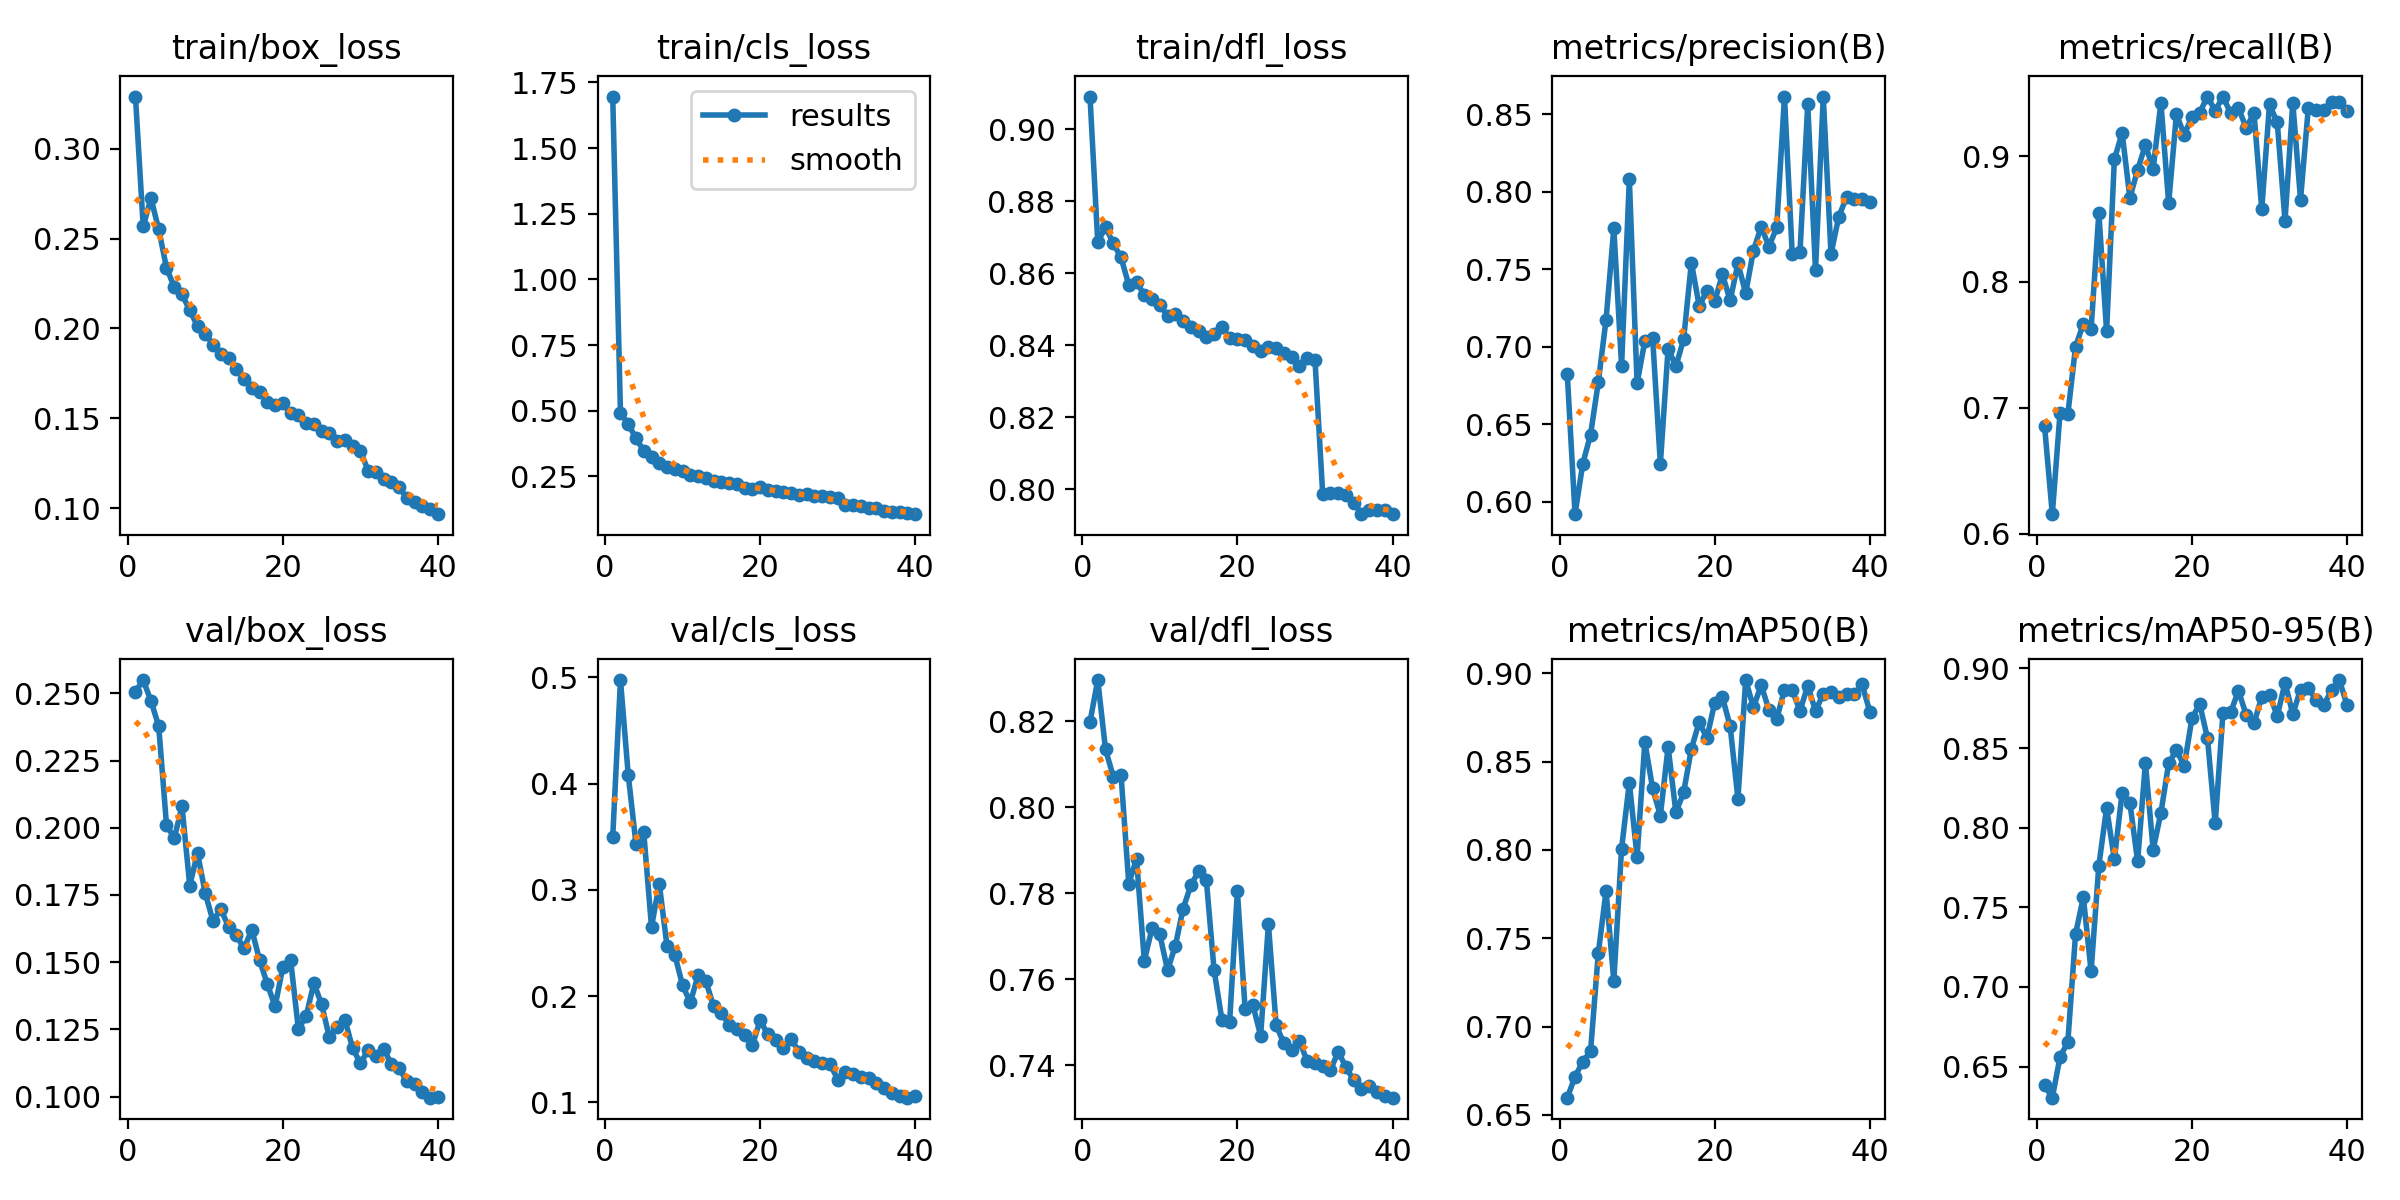

Data behind this chart, as committed beside it:
epoch, time, train/box_loss, train/cls_loss, train/dfl_loss, metrics/precision(B), metrics/recall(B), metrics/mAP50(B), metrics/mAP50-95(B), val/box_loss, val/cls_loss, val/dfl_loss, lr/pg0, lr/pg1, lr/pg2
1, 199, 0.329, 1.696, 0.9091, 0.6827, 0.6856, 0.6597, 0.6383, 0.2507, 0.3499, 0.8199, 0.0001229, 0.0001229, 0.0001229
2, 374.3, 0.2567, 0.4915, 0.8686, 0.5921, 0.6154, 0.6716, 0.6305, 0.255, 0.4975, 0.8296, 0.0002401, 0.0002401, 0.0002401
3, 550.1, 0.2724, 0.4493, 0.8729, 0.6247, 0.6962, 0.6802, 0.6561, 0.2472, 0.4083, 0.8135, 0.0003512, 0.0003512, 0.0003512
4, 726.4, 0.2551, 0.3952, 0.8683, 0.6434, 0.6948, 0.686, 0.6653, 0.2378, 0.3431, 0.8072, 0.0003425, 0.0003425, 0.0003425
5, 901.5, 0.2338, 0.3471, 0.8644, 0.6772, 0.7486, 0.7415, 0.7334, 0.2011, 0.3541, 0.8076, 0.0003334, 0.0003334, 0.0003334
6, 1079, 0.223, 0.3224, 0.8567, 0.7176, 0.7668, 0.7768, 0.7563, 0.196, 0.2651, 0.7823, 0.0003242, 0.0003242, 0.0003242
7, 1255, 0.2189, 0.302, 0.8576, 0.7764, 0.7627, 0.7259, 0.71, 0.208, 0.3059, 0.788, 0.0003151, 0.0003151, 0.0003151
8, 1428, 0.2102, 0.2861, 0.8539, 0.6878, 0.8549, 0.8007, 0.7763, 0.1785, 0.2469, 0.7643, 0.0003059, 0.0003059, 0.0003059
9, 1603, 0.2013, 0.2767, 0.8527, 0.8081, 0.7609, 0.838, 0.8124, 0.1906, 0.239, 0.7718, 0.0002967, 0.0002967, 0.0002967
10, 1778, 0.197, 0.2703, 0.8512, 0.6764, 0.8974, 0.7961, 0.7801, 0.1756, 0.2102, 0.7704, 0.0002876, 0.0002876, 0.0002876
11, 1953, 0.191, 0.2551, 0.8482, 0.7039, 0.9185, 0.8611, 0.822, 0.1653, 0.1941, 0.7621, 0.0002784, 0.0002784, 0.0002784
12, 2129, 0.186, 0.253, 0.8486, 0.706, 0.8669, 0.8349, 0.8156, 0.1698, 0.2194, 0.7677, 0.0002693, 0.0002693, 0.0002693
13, 2304, 0.1834, 0.2449, 0.8467, 0.6247, 0.8891, 0.8195, 0.7789, 0.1632, 0.2141, 0.7764, 0.0002601, 0.0002601, 0.0002601
14, 2478, 0.1776, 0.2311, 0.845, 0.699, 0.9088, 0.8584, 0.8407, 0.16, 0.1905, 0.7819, 0.000251, 0.000251, 0.000251
15, 2655, 0.1717, 0.227, 0.8439, 0.6875, 0.89, 0.8212, 0.7862, 0.1551, 0.1845, 0.7851, 0.0002418, 0.0002418, 0.0002418
16, 2827, 0.1671, 0.2231, 0.8424, 0.7049, 0.9426, 0.8325, 0.8093, 0.1621, 0.1728, 0.783, 0.0002326, 0.0002326, 0.0002326
17, 3002, 0.1648, 0.221, 0.843, 0.7543, 0.8625, 0.8573, 0.8403, 0.1507, 0.1693, 0.7621, 0.0002235, 0.0002235, 0.0002235
18, 3174, 0.1593, 0.2072, 0.845, 0.7266, 0.9333, 0.8723, 0.8489, 0.1419, 0.1634, 0.7506, 0.0002143, 0.0002143, 0.0002143
19, 3349, 0.1575, 0.2036, 0.8419, 0.7358, 0.9172, 0.8634, 0.8387, 0.1336, 0.1537, 0.7501, 0.0002052, 0.0002052, 0.0002052
20, 3521, 0.1585, 0.2103, 0.8416, 0.7293, 0.9311, 0.8833, 0.8686, 0.1481, 0.1771, 0.7805, 0.000196, 0.000196, 0.000196
21, 3696, 0.1527, 0.1978, 0.8414, 0.7467, 0.9345, 0.8866, 0.8777, 0.1509, 0.1639, 0.753, 0.0001868, 0.0001868, 0.0001868
22, 3872, 0.152, 0.1948, 0.8397, 0.7299, 0.9474, 0.8699, 0.8563, 0.1252, 0.1589, 0.754, 0.0001777, 0.0001777, 0.0001777
23, 4045, 0.1476, 0.1891, 0.8385, 0.7538, 0.9361, 0.8289, 0.8027, 0.1298, 0.151, 0.7469, 0.0001685, 0.0001685, 0.0001685
24, 4219, 0.147, 0.1865, 0.8396, 0.7347, 0.9474, 0.8962, 0.872, 0.1422, 0.1596, 0.7728, 0.0001594, 0.0001594, 0.0001594
25, 4392, 0.1431, 0.1809, 0.8393, 0.7622, 0.9341, 0.8808, 0.8726, 0.1343, 0.1477, 0.7493, 0.0001502, 0.0001502, 0.0001502
26, 4564, 0.1421, 0.1821, 0.8377, 0.7776, 0.9381, 0.8933, 0.886, 0.122, 0.142, 0.745, 0.0001411, 0.0001411, 0.0001411
27, 4739, 0.1373, 0.1742, 0.8367, 0.7646, 0.9224, 0.8793, 0.8707, 0.1261, 0.1391, 0.7435, 0.0001319, 0.0001319, 0.0001319
28, 4912, 0.1377, 0.1752, 0.8343, 0.7771, 0.9345, 0.8741, 0.8654, 0.1286, 0.1367, 0.7457, 0.0001227, 0.0001227, 0.0001227
29, 5085, 0.1346, 0.171, 0.8364, 0.8614, 0.8578, 0.8908, 0.8822, 0.118, 0.1365, 0.7409, 0.0001136, 0.0001136, 0.0001136
30, 5258, 0.1318, 0.1676, 0.836, 0.7597, 0.9411, 0.8905, 0.8836, 0.1124, 0.1215, 0.7405, 0.0001044, 0.0001044, 0.0001044
31, 5430, 0.1209, 0.1423, 0.7986, 0.7612, 0.9268, 0.8787, 0.87, 0.1173, 0.1284, 0.7398, 9.5275e-05, 9.5275e-05, 9.5275e-05
32, 5596, 0.12, 0.14, 0.7989, 0.8563, 0.8487, 0.893, 0.8911, 0.115, 0.1265, 0.7389, 8.61175e-05, 8.61175e-05, 8.61175e-05
33, 5766, 0.1164, 0.1353, 0.7988, 0.7493, 0.9425, 0.8788, 0.8713, 0.1178, 0.1243, 0.7431, 7.696e-05, 7.696e-05, 7.696e-05
34, 5935, 0.1144, 0.1308, 0.7983, 0.8613, 0.8654, 0.8883, 0.8867, 0.112, 0.1232, 0.7395, 6.78025e-05, 6.78025e-05, 6.78025e-05
35, 6103, 0.1119, 0.1297, 0.7962, 0.76, 0.9383, 0.8893, 0.8876, 0.1105, 0.1186, 0.7364, 5.8645e-05, 5.8645e-05, 5.8645e-05
36, 6271, 0.1055, 0.1199, 0.7931, 0.784, 0.9366, 0.8865, 0.8802, 0.1056, 0.1131, 0.7345, 4.94875e-05, 4.94875e-05, 4.94875e-05
37, 6439, 0.1036, 0.1153, 0.7942, 0.7966, 0.937, 0.8885, 0.8769, 0.1048, 0.1084, 0.7351, 4.033e-05, 4.033e-05, 4.033e-05
38, 6608, 0.1011, 0.1136, 0.7942, 0.7951, 0.9429, 0.888, 0.8864, 0.1017, 0.1057, 0.7337, 3.11725e-05, 3.11725e-05, 3.11725e-05
39, 6776, 0.09944, 0.109, 0.7942, 0.7955, 0.943, 0.8938, 0.8927, 0.09959, 0.1044, 0.7329, 2.2015e-05, 2.2015e-05, 2.2015e-05
40, 6947, 0.09673, 0.1061, 0.793, 0.7937, 0.9358, 0.8783, 0.877, 0.09976, 0.106, 0.7324, 1.28575e-05, 1.28575e-05, 1.28575e-05
